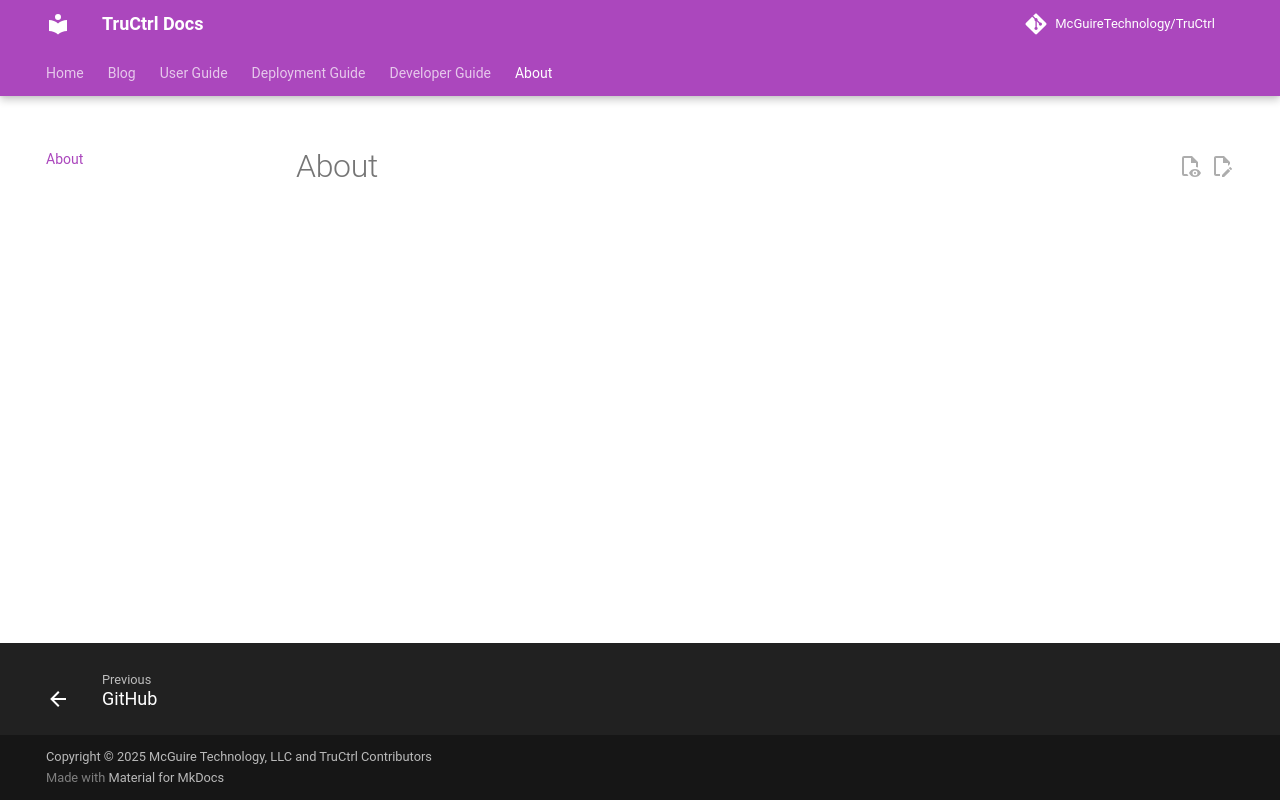

repository: McGuireTechnology/TruCtrl · page: about/index.html · generator: mkdocs

# About
